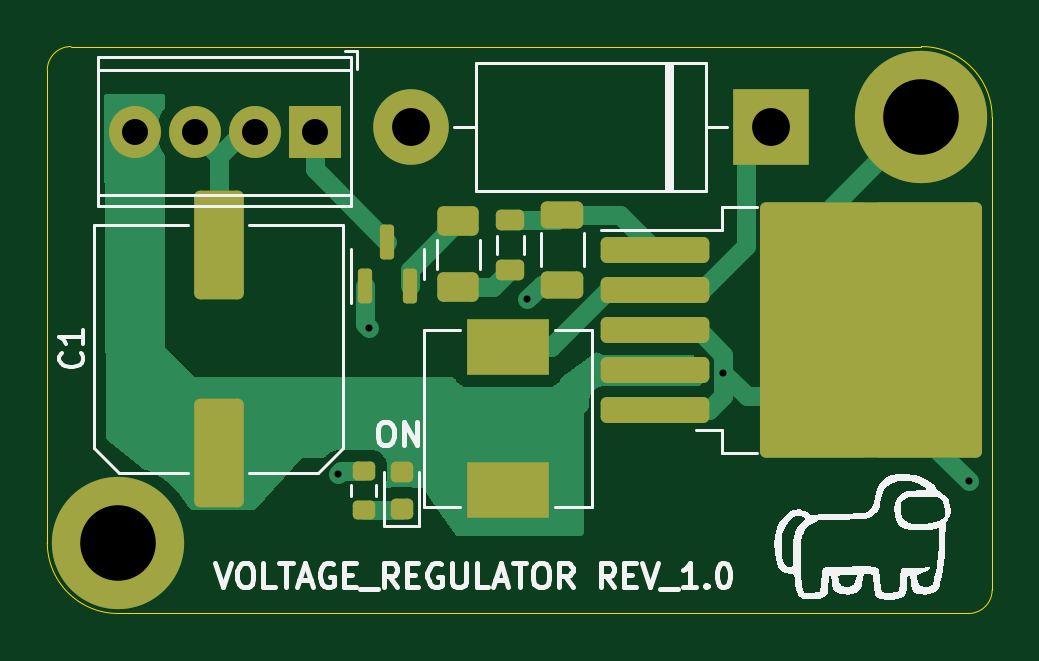
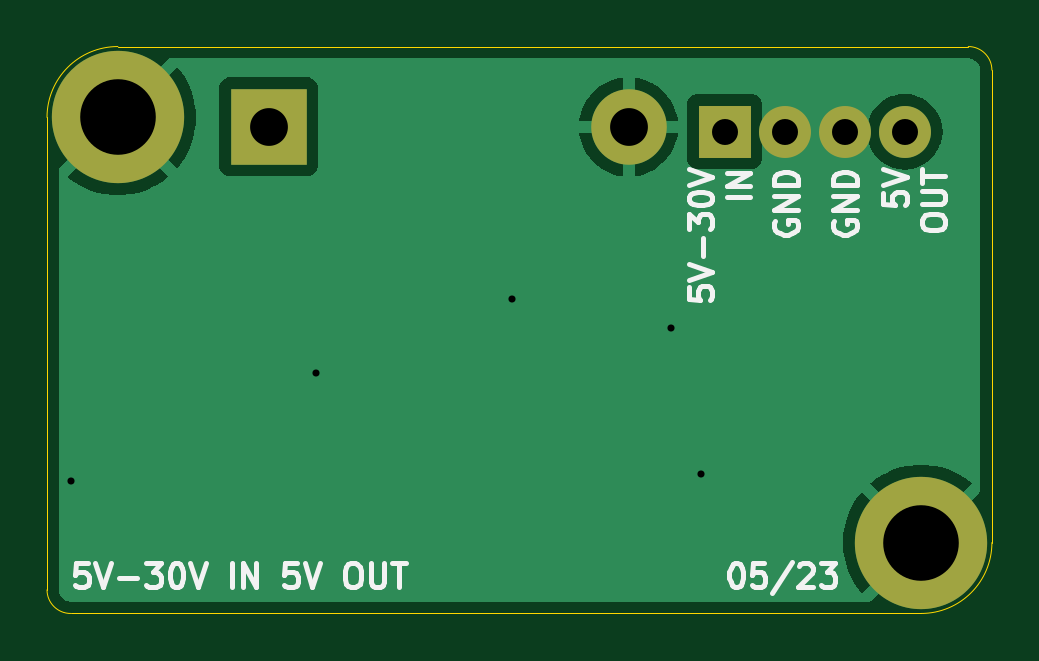
Circuit board: 10 layer files. Board 40.0 x 24.0 mm.
- bottom_copper: Regulator_REV1.1-B_Cu.gbr (12374 bytes)
- bottom_mask: Regulator_REV1.1-B_Mask.gbr (872 bytes)
- paste: Regulator_REV1.1-B_Paste.gbr (452 bytes)
- bottom_silk: Regulator_REV1.1-B_Silkscreen.gbr (16627 bytes)
- outline: Regulator_REV1.1-Edge_Cuts.gbr (984 bytes)
- top_copper: Regulator_REV1.1-F_Cu.gbr (12705 bytes)
- top_mask: Regulator_REV1.1-F_Mask.gbr (3170 bytes)
- paste: Regulator_REV1.1-F_Paste.gbr (2825 bytes)
- top_silk: Regulator_REV1.1-F_Silkscreen.gbr (26858 bytes)
- drill: Regulator_REV1.1.drl (685 bytes)

=== bottom_copper: Regulator_REV1.1-B_Cu.gbr (12374 bytes, source omitted) ===
=== bottom_mask: Regulator_REV1.1-B_Mask.gbr ===
%TF.GenerationSoftware,KiCad,Pcbnew,7.0.2*%
%TF.CreationDate,2023-05-06T19:40:55+10:00*%
%TF.ProjectId,Regulator,52656775-6c61-4746-9f72-2e6b69636164,rev?*%
%TF.SameCoordinates,Original*%
%TF.FileFunction,Soldermask,Bot*%
%TF.FilePolarity,Negative*%
%FSLAX46Y46*%
G04 Gerber Fmt 4.6, Leading zero omitted, Abs format (unit mm)*
G04 Created by KiCad (PCBNEW 7.0.2) date 2023-05-06 19:40:55*
%MOMM*%
%LPD*%
G01*
G04 APERTURE LIST*
%ADD10C,5.600000*%
%ADD11C,2.200000*%
%ADD12R,2.200000X2.200000*%
%ADD13O,3.200000X3.200000*%
%ADD14R,3.200000X3.200000*%
G04 APERTURE END LIST*
D10*
%TO.C,H3*%
X150000000Y-73000000D03*
%TD*%
%TO.C,H1*%
X116000000Y-91000000D03*
%TD*%
D11*
%TO.C,J2*%
X116695000Y-73600000D03*
X119235000Y-73600000D03*
X121775000Y-73600000D03*
D12*
X124315000Y-73600000D03*
%TD*%
D13*
%TO.C,D1*%
X128380000Y-73400000D03*
D14*
X143620000Y-73400000D03*
%TD*%
M02*

=== paste: Regulator_REV1.1-B_Paste.gbr ===
%TF.GenerationSoftware,KiCad,Pcbnew,7.0.2*%
%TF.CreationDate,2023-05-06T19:40:55+10:00*%
%TF.ProjectId,Regulator,52656775-6c61-4746-9f72-2e6b69636164,rev?*%
%TF.SameCoordinates,Original*%
%TF.FileFunction,Paste,Bot*%
%TF.FilePolarity,Positive*%
%FSLAX46Y46*%
G04 Gerber Fmt 4.6, Leading zero omitted, Abs format (unit mm)*
G04 Created by KiCad (PCBNEW 7.0.2) date 2023-05-06 19:40:55*
%MOMM*%
%LPD*%
G01*
G04 APERTURE LIST*
G04 APERTURE END LIST*
M02*

=== bottom_silk: Regulator_REV1.1-B_Silkscreen.gbr (16627 bytes, source omitted) ===
=== outline: Regulator_REV1.1-Edge_Cuts.gbr ===
%TF.GenerationSoftware,KiCad,Pcbnew,7.0.2*%
%TF.CreationDate,2023-05-06T19:40:55+10:00*%
%TF.ProjectId,Regulator,52656775-6c61-4746-9f72-2e6b69636164,rev?*%
%TF.SameCoordinates,Original*%
%TF.FileFunction,Profile,NP*%
%FSLAX46Y46*%
G04 Gerber Fmt 4.6, Leading zero omitted, Abs format (unit mm)*
G04 Created by KiCad (PCBNEW 7.0.2) date 2023-05-06 19:40:55*
%MOMM*%
%LPD*%
G01*
G04 APERTURE LIST*
%TA.AperFunction,Profile*%
%ADD10C,0.050000*%
%TD*%
G04 APERTURE END LIST*
D10*
X152000000Y-94000000D02*
G75*
G03*
X153000000Y-93000000I0J1000000D01*
G01*
X114000000Y-70000000D02*
G75*
G03*
X113000000Y-71000000I0J-1000000D01*
G01*
X113000000Y-91000000D02*
G75*
G03*
X116000000Y-94000000I3000000J0D01*
G01*
X153000000Y-73000000D02*
G75*
G03*
X150000000Y-70000000I-3000000J0D01*
G01*
X153000000Y-93000000D02*
X153000000Y-73000000D01*
X116000000Y-94000000D02*
X152000000Y-94000000D01*
X113000000Y-71000000D02*
X113000000Y-91000000D01*
X150000000Y-70000000D02*
X114000000Y-70000000D01*
M02*

=== top_copper: Regulator_REV1.1-F_Cu.gbr (12705 bytes, source omitted) ===
=== top_mask: Regulator_REV1.1-F_Mask.gbr (3170 bytes, source withheld) ===
=== paste: Regulator_REV1.1-F_Paste.gbr (2825 bytes, source withheld) ===
=== top_silk: Regulator_REV1.1-F_Silkscreen.gbr (26858 bytes, source omitted) ===
=== drill: Regulator_REV1.1.drl ===
M48
; DRILL file {KiCad 7.0.2} date Sat May  6 19:40:52 2023
; FORMAT={-:-/ absolute / metric / decimal}
; #@! TF.CreationDate,2023-05-06T19:40:52+10:00
; #@! TF.GenerationSoftware,Kicad,Pcbnew,7.0.2
; #@! TF.FileFunction,MixedPlating,1,2
FMAT,2
METRIC
; #@! TA.AperFunction,Plated,PTH,ViaDrill
T1C0.300
; #@! TA.AperFunction,Plated,PTH,ComponentDrill
T2C1.100
; #@! TA.AperFunction,Plated,PTH,ComponentDrill
T3C1.600
; #@! TA.AperFunction,Plated,PTH,ComponentDrill
T4C3.200
%
G90
G05
T1
X125.3Y-88.1
X126.6Y-81.9
X133.3Y-80.7
X141.625Y-83.8
X152.0Y-88.4
T2
X116.695Y-73.6
X119.235Y-73.6
X121.775Y-73.6
X124.315Y-73.6
T3
X128.38Y-73.4
X143.62Y-73.4
T4
X116.0Y-91.0
X150.0Y-73.0
T0
M30

